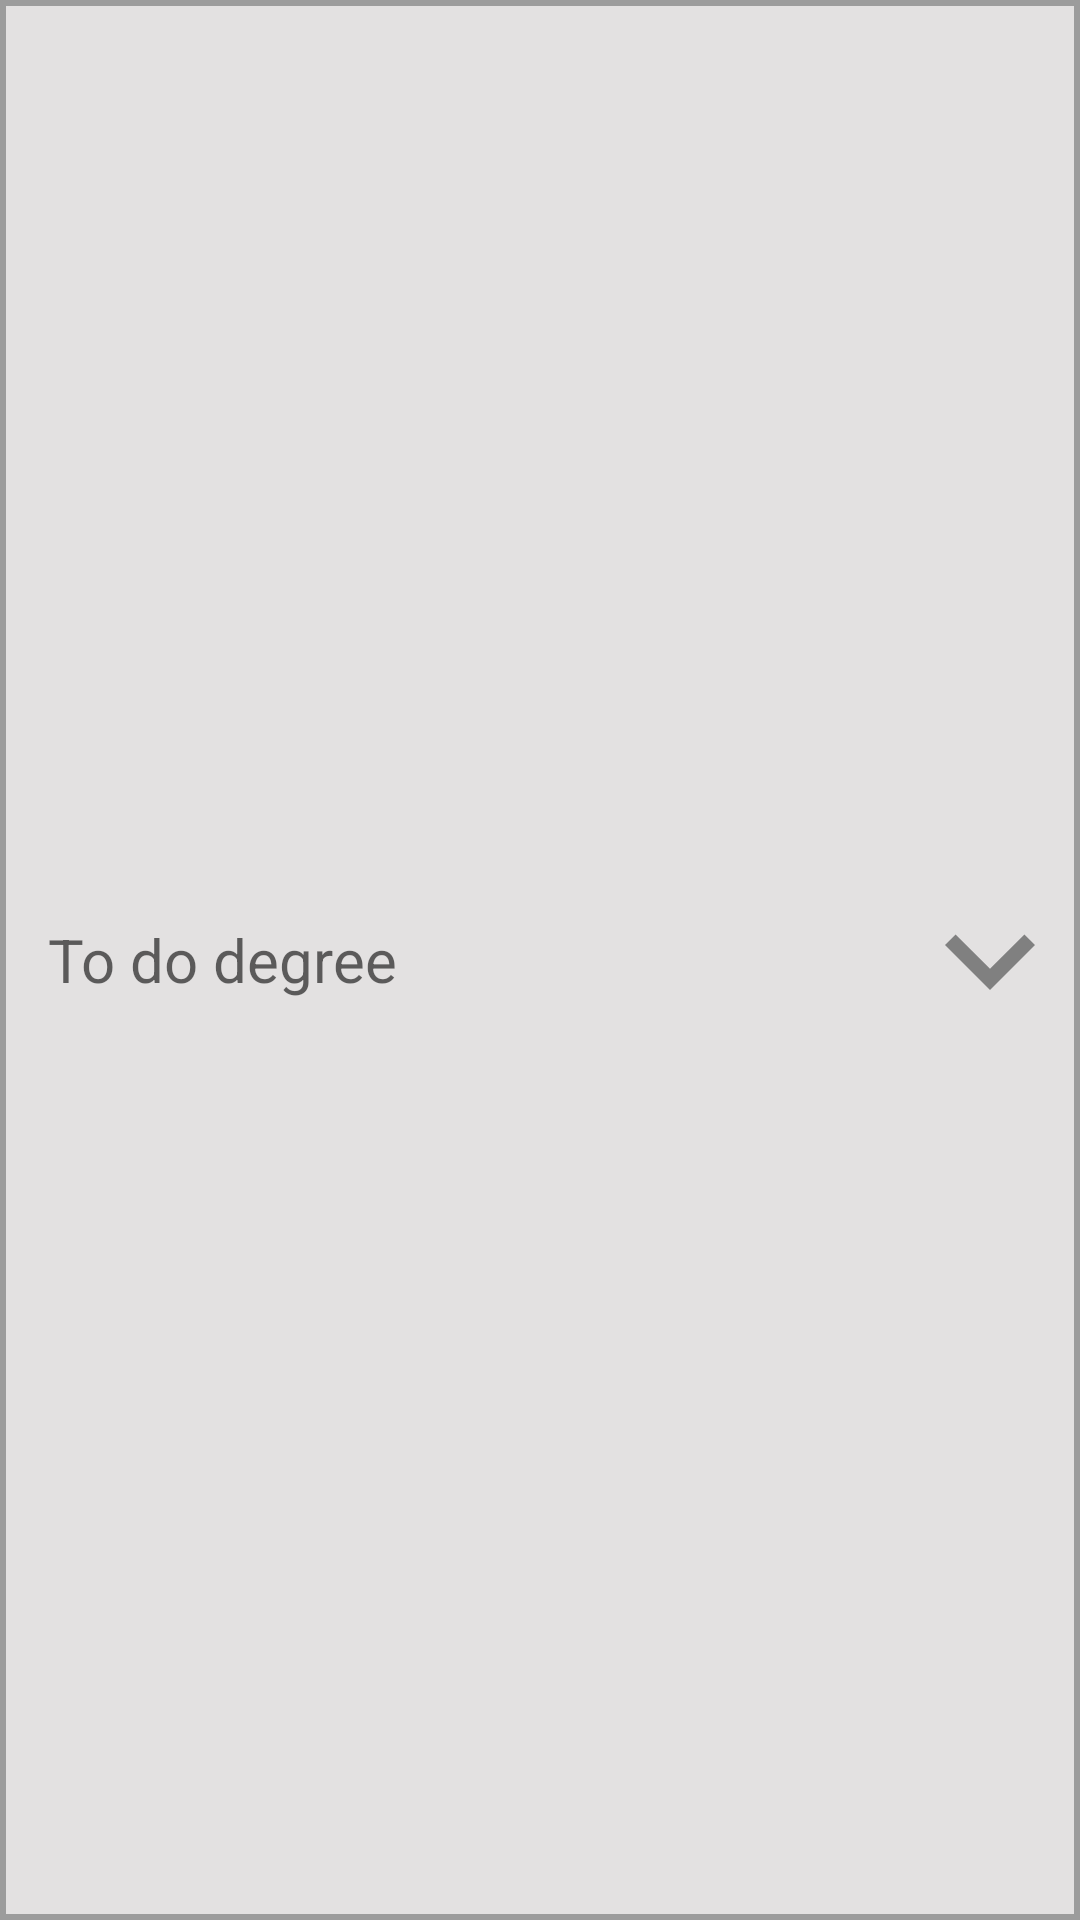

The Android layout XML behind this screen, and the referenced resources:
<!-- AndroidManifest.xml: application theme Theme.SimpleTodoApp -->
<!-- res/layout/group_item1.xml -->
<?xml version="1.0" encoding="utf-8"?>
<RelativeLayout xmlns:android="http://schemas.android.com/apk/res/android"
    android:layout_width="match_parent"
    android:layout_height="wrap_content"
    android:background="@drawable/edittext_bg">

    <TextView
        android:id="@+id/group_title_txt"
        android:layout_width="wrap_content"
        android:layout_height="match_parent"
        android:layout_alignParentLeft="true"
        android:gravity="center_vertical"
        android:textColor="?android:textColorHint"
        android:paddingStart="16dp"
        android:textSize="20sp"
        android:text="To do degree"/>

    <ImageView
        android:layout_width="60dp"
        android:layout_height="match_parent"
        android:src="@drawable/ic_bottom_arrow"
        android:layout_alignParentRight="true"
        android:layout_centerVertical="true"/>
</RelativeLayout>
<!-- resources referenced by this layout -->
<resources>
  <!-- drawable edittext_bg (drawable) -->
  <?xml version="1.0" encoding="utf-8"?>
  <shape xmlns:android="http://schemas.android.com/apk/res/android"
      android:shape="rectangle">
  
      <solid android:color="#E3E1E1" />
      <stroke
          android:width="2dp"
          android:color="#9C9C9C" />
  
  </shape>
  <!-- drawable ic_bottom_arrow (drawable) -->
  <vector android:height="50dp" android:tint="#808080"
      android:viewportHeight="24" android:viewportWidth="24"
      android:width="50dp" xmlns:android="http://schemas.android.com/apk/res/android">
      <path android:fillColor="@android:color/white" android:pathData="M7.41,8.59L12,13.17l4.59,-4.58L18,10l-6,6 -6,-6 1.41,-1.41z"/>
  </vector>
  <style name="Theme.SimpleTodoApp" parent="Theme.MaterialComponents.DayNight.DarkActionBar">
          
          <item name="colorPrimary">@color/app_theme</item>
          <item name="colorPrimaryVariant">@color/app_theme</item>
          <item name="colorOnPrimary">@color/white</item>
          
          <item name="colorSecondary">@color/black</item>
          <item name="colorSecondaryVariant">@color/teal_700</item>
          <item name="colorOnSecondary">@color/black</item>
          
          <item name="android:statusBarColor" tools:targetApi="l">?attr/colorPrimaryVariant</item>
          
      </style>
  <color name="app_theme">#D93BC9</color>
  <color name="white">#FFFFFFFF</color>
  <color name="black">#FF000000</color>
  <color name="teal_700">#FF018786</color>
</resources>
